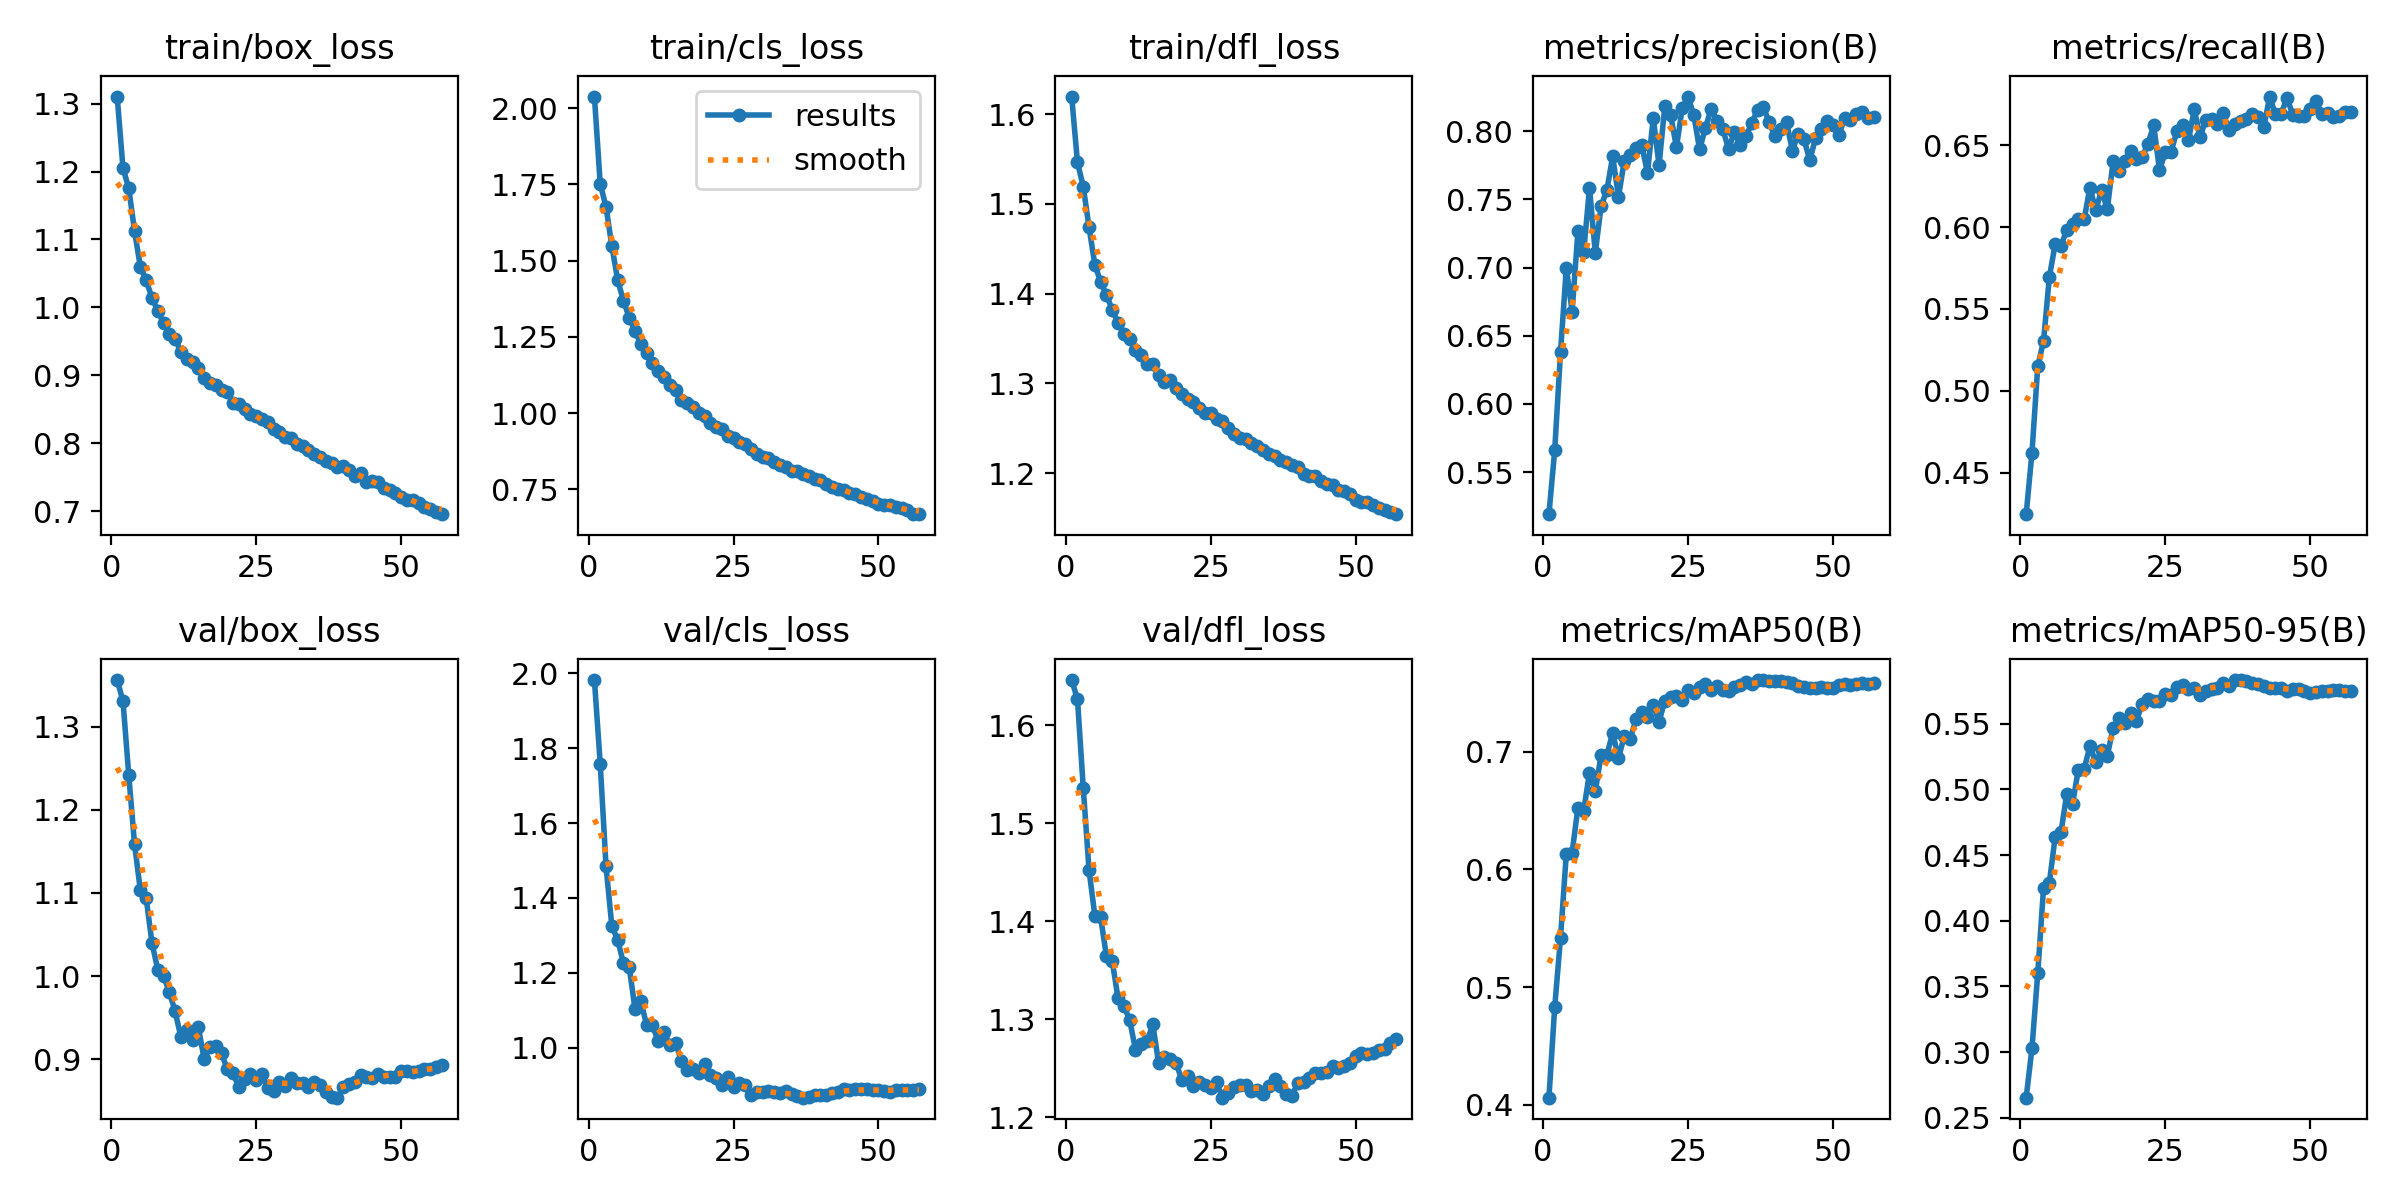

Values plotted in this chart, from the file beside it:
epoch, time, train/box_loss, train/cls_loss, train/dfl_loss, metrics/precision(B), metrics/recall(B), metrics/mAP50(B), metrics/mAP50-95(B), val/box_loss, val/cls_loss, val/dfl_loss, lr/pg0, lr/pg1, lr/pg2
1, 227.8, 1.31, 2.038, 1.62, 0.5192, 0.4245, 0.4059, 0.2652, 1.356, 1.982, 1.646, 0.06688, 0.0001664, 0.0001664
2, 450.1, 1.205, 1.751, 1.546, 0.5662, 0.4621, 0.4829, 0.3029, 1.331, 1.759, 1.627, 0.03371, 0.0003298, 0.0003298
3, 678.7, 1.175, 1.677, 1.519, 0.6379, 0.515, 0.542, 0.36, 1.241, 1.485, 1.536, 0.0005335, 0.0004899, 0.0004899
4, 1191, 1.112, 1.549, 1.474, 0.6998, 0.5305, 0.6134, 0.4252, 1.158, 1.325, 1.452, 0.0004852, 0.0004852, 0.0004852
5, 1409, 1.06, 1.437, 1.432, 0.6676, 0.5696, 0.6142, 0.429, 1.103, 1.288, 1.406, 0.0004802, 0.0004802, 0.0004802
6, 1782, 1.04, 1.369, 1.413, 0.7264, 0.5895, 0.6526, 0.4637, 1.094, 1.226, 1.404, 0.0004752, 0.0004752, 0.0004752
7, 2001, 1.014, 1.313, 1.399, 0.7117, 0.5886, 0.65, 0.4672, 1.04, 1.215, 1.364, 0.0004703, 0.0004703, 0.0004703
8, 2760, 0.9949, 1.27, 1.382, 0.7583, 0.5982, 0.6824, 0.4965, 1.008, 1.103, 1.359, 0.0004654, 0.0004654, 0.0004654
9, 2978, 0.9767, 1.226, 1.368, 0.7108, 0.6021, 0.6666, 0.4889, 1, 1.123, 1.321, 0.0004604, 0.0004604, 0.0004604
10, 3197, 0.9607, 1.199, 1.355, 0.7448, 0.6047, 0.6973, 0.5151, 0.9807, 1.061, 1.314, 0.0004554, 0.0004554, 0.0004554
11, 3457, 0.9539, 1.166, 1.349, 0.7568, 0.6047, 0.6974, 0.5154, 0.9574, 1.06, 1.3, 0.0004505, 0.0004505, 0.0004505
12, 3678, 0.9336, 1.139, 1.337, 0.7814, 0.6242, 0.7163, 0.533, 0.9263, 1.017, 1.269, 0.0004456, 0.0004456, 0.0004456
13, 3899, 0.9242, 1.117, 1.332, 0.7518, 0.6103, 0.6946, 0.5207, 0.9355, 1.041, 1.275, 0.0004406, 0.0004406, 0.0004406
14, 4209, 0.9196, 1.092, 1.322, 0.7782, 0.6225, 0.7134, 0.5297, 0.9226, 1.006, 1.278, 0.0004356, 0.0004356, 0.0004356
15, 4572, 0.9114, 1.075, 1.321, 0.7823, 0.6109, 0.7106, 0.5257, 0.9387, 1.013, 1.295, 0.0004307, 0.0004307, 0.0004307
16, 4794, 0.896, 1.043, 1.309, 0.788, 0.6402, 0.7276, 0.5469, 0.9002, 0.9638, 1.255, 0.0004258, 0.0004258, 0.0004258
17, 5018, 0.8886, 1.032, 1.301, 0.7899, 0.6342, 0.7341, 0.5543, 0.9147, 0.9393, 1.262, 0.0004208, 0.0004208, 0.0004208
18, 5324, 0.8855, 1.019, 1.303, 0.7694, 0.6406, 0.73, 0.5503, 0.9155, 0.9438, 1.26, 0.0004158, 0.0004158, 0.0004158
19, 5545, 0.8777, 1.001, 1.295, 0.8095, 0.6467, 0.7399, 0.5585, 0.9071, 0.9316, 1.256, 0.0004109, 0.0004109, 0.0004109
20, 6394, 0.8754, 0.9899, 1.288, 0.7749, 0.6418, 0.7256, 0.5521, 0.8879, 0.9554, 1.238, 0.0004059, 0.0004059, 0.0004059
21, 6615, 0.8598, 0.9689, 1.282, 0.8184, 0.6427, 0.7436, 0.5646, 0.8831, 0.9255, 1.242, 0.000401, 0.000401, 0.000401
22, 6843, 0.8577, 0.9554, 1.279, 0.8118, 0.6507, 0.7467, 0.5684, 0.8663, 0.9178, 1.232, 0.0003961, 0.0003961, 0.0003961
23, 7063, 0.8497, 0.9475, 1.273, 0.788, 0.6622, 0.7473, 0.5673, 0.876, 0.9002, 1.236, 0.0003911, 0.0003911, 0.0003911
24, 7284, 0.8422, 0.9239, 1.267, 0.8168, 0.6349, 0.7443, 0.5676, 0.8816, 0.9218, 1.234, 0.0003861, 0.0003861, 0.0003861
25, 7505, 0.8395, 0.9181, 1.267, 0.8253, 0.6458, 0.7525, 0.5726, 0.8756, 0.8955, 1.23, 0.0003812, 0.0003812, 0.0003812
26, 7747, 0.8352, 0.9047, 1.26, 0.8114, 0.6461, 0.7497, 0.5719, 0.8821, 0.904, 1.236, 0.0003763, 0.0003763, 0.0003763
27, 7995, 0.8305, 0.8998, 1.258, 0.7865, 0.6586, 0.7554, 0.5778, 0.8654, 0.8992, 1.22, 0.0003713, 0.0003713, 0.0003713
28, 8280, 0.8213, 0.881, 1.25, 0.8025, 0.6624, 0.7578, 0.5791, 0.8621, 0.8735, 1.225, 0.0003663, 0.0003663, 0.0003663
29, 8507, 0.8157, 0.8655, 1.244, 0.8164, 0.6531, 0.7522, 0.5766, 0.8726, 0.8816, 1.231, 0.0003614, 0.0003614, 0.0003614
30, 8900, 0.8094, 0.8558, 1.24, 0.8075, 0.672, 0.7558, 0.5774, 0.8677, 0.8806, 1.234, 0.0003565, 0.0003565, 0.0003565
31, 9143, 0.8081, 0.8525, 1.239, 0.8012, 0.6552, 0.7529, 0.5718, 0.8776, 0.8833, 1.233, 0.0003515, 0.0003515, 0.0003515
32, 10081, 0.7994, 0.8393, 1.234, 0.7869, 0.6655, 0.7521, 0.5748, 0.8716, 0.8802, 1.227, 0.0003465, 0.0003465, 0.0003465
33, 10302, 0.7954, 0.8283, 1.23, 0.7992, 0.6662, 0.7549, 0.5767, 0.8715, 0.8778, 1.228, 0.0003416, 0.0003416, 0.0003416
34, 10595, 0.7906, 0.8223, 1.226, 0.7898, 0.663, 0.7566, 0.5771, 0.8667, 0.8829, 1.224, 0.0003367, 0.0003367, 0.0003367
35, 10882, 0.7841, 0.8113, 1.221, 0.7961, 0.6698, 0.7598, 0.5808, 0.8727, 0.8756, 1.232, 0.0003317, 0.0003317, 0.0003317
36, 11104, 0.78, 0.8099, 1.22, 0.8062, 0.6591, 0.7579, 0.579, 0.8694, 0.8699, 1.239, 0.0003268, 0.0003268, 0.0003268
37, 11324, 0.7736, 0.7988, 1.214, 0.8155, 0.663, 0.7608, 0.5832, 0.8607, 0.8659, 1.232, 0.0003218, 0.0003218, 0.0003218
38, 11589, 0.7715, 0.7929, 1.213, 0.8176, 0.6647, 0.7611, 0.5832, 0.8545, 0.8683, 1.224, 0.0003168, 0.0003168, 0.0003168
39, 11810, 0.7655, 0.7852, 1.209, 0.8064, 0.6661, 0.7599, 0.5822, 0.8537, 0.874, 1.222, 0.0003119, 0.0003119, 0.0003119
40, 12031, 0.767, 0.7812, 1.207, 0.7962, 0.669, 0.7599, 0.5809, 0.8663, 0.8734, 1.235, 0.000307, 0.000307, 0.000307
41, 12252, 0.7608, 0.7679, 1.199, 0.8012, 0.6672, 0.7602, 0.5804, 0.8696, 0.8733, 1.236, 0.000302, 0.000302, 0.000302
42, 12474, 0.752, 0.7593, 1.197, 0.8063, 0.6609, 0.7591, 0.5784, 0.8721, 0.8794, 1.24, 0.000297, 0.000297, 0.000297
43, 12916, 0.7559, 0.7527, 1.197, 0.7857, 0.6798, 0.7588, 0.5768, 0.8804, 0.8822, 1.246, 0.0002921, 0.0002921, 0.0002921
44, 13137, 0.7435, 0.7487, 1.192, 0.798, 0.6688, 0.7559, 0.5769, 0.8788, 0.8897, 1.246, 0.0002872, 0.0002872, 0.0002872
45, 13369, 0.7448, 0.7394, 1.188, 0.794, 0.6694, 0.7555, 0.5768, 0.877, 0.8867, 1.246, 0.0002822, 0.0002822, 0.0002822
46, 13590, 0.7426, 0.7358, 1.187, 0.7786, 0.6789, 0.7543, 0.5748, 0.8823, 0.8898, 1.252, 0.0002772, 0.0002772, 0.0002772
47, 13811, 0.7342, 0.7255, 1.181, 0.7947, 0.6687, 0.7545, 0.5766, 0.8789, 0.8899, 1.251, 0.0002723, 0.0002723, 0.0002723
48, 14032, 0.7316, 0.719, 1.18, 0.8014, 0.6677, 0.7549, 0.5767, 0.8789, 0.8886, 1.253, 0.0002674, 0.0002674, 0.0002674
49, 14253, 0.7262, 0.7119, 1.177, 0.8075, 0.6681, 0.7546, 0.5752, 0.8789, 0.8855, 1.256, 0.0002624, 0.0002624, 0.0002624
50, 14525, 0.7202, 0.7014, 1.17, 0.8042, 0.672, 0.7547, 0.5735, 0.8852, 0.8852, 1.263, 0.0002574, 0.0002574, 0.0002574
51, 14746, 0.7167, 0.6978, 1.168, 0.7969, 0.6772, 0.7568, 0.5745, 0.8853, 0.883, 1.265, 0.0002525, 0.0002525, 0.0002525
52, 14967, 0.7163, 0.6982, 1.168, 0.8092, 0.6694, 0.7574, 0.575, 0.8842, 0.8822, 1.264, 0.0002476, 0.0002476, 0.0002476
53, 15189, 0.7125, 0.6918, 1.164, 0.8083, 0.6698, 0.7569, 0.575, 0.8862, 0.8872, 1.266, 0.0002426, 0.0002426, 0.0002426
54, 15410, 0.7062, 0.6882, 1.162, 0.8127, 0.6672, 0.758, 0.5755, 0.8878, 0.8866, 1.269, 0.0002377, 0.0002377, 0.0002377
55, 15630, 0.7025, 0.6837, 1.159, 0.8141, 0.668, 0.7583, 0.5756, 0.8876, 0.886, 1.27, 0.0002327, 0.0002327, 0.0002327
56, 15852, 0.6989, 0.6687, 1.157, 0.8096, 0.6703, 0.7581, 0.575, 0.8908, 0.8876, 1.276, 0.0002278, 0.0002278, 0.0002278
57, 16074, 0.6954, 0.6691, 1.154, 0.8106, 0.6702, 0.7582, 0.5746, 0.8931, 0.888, 1.28, 0.0002228, 0.0002228, 0.0002228
